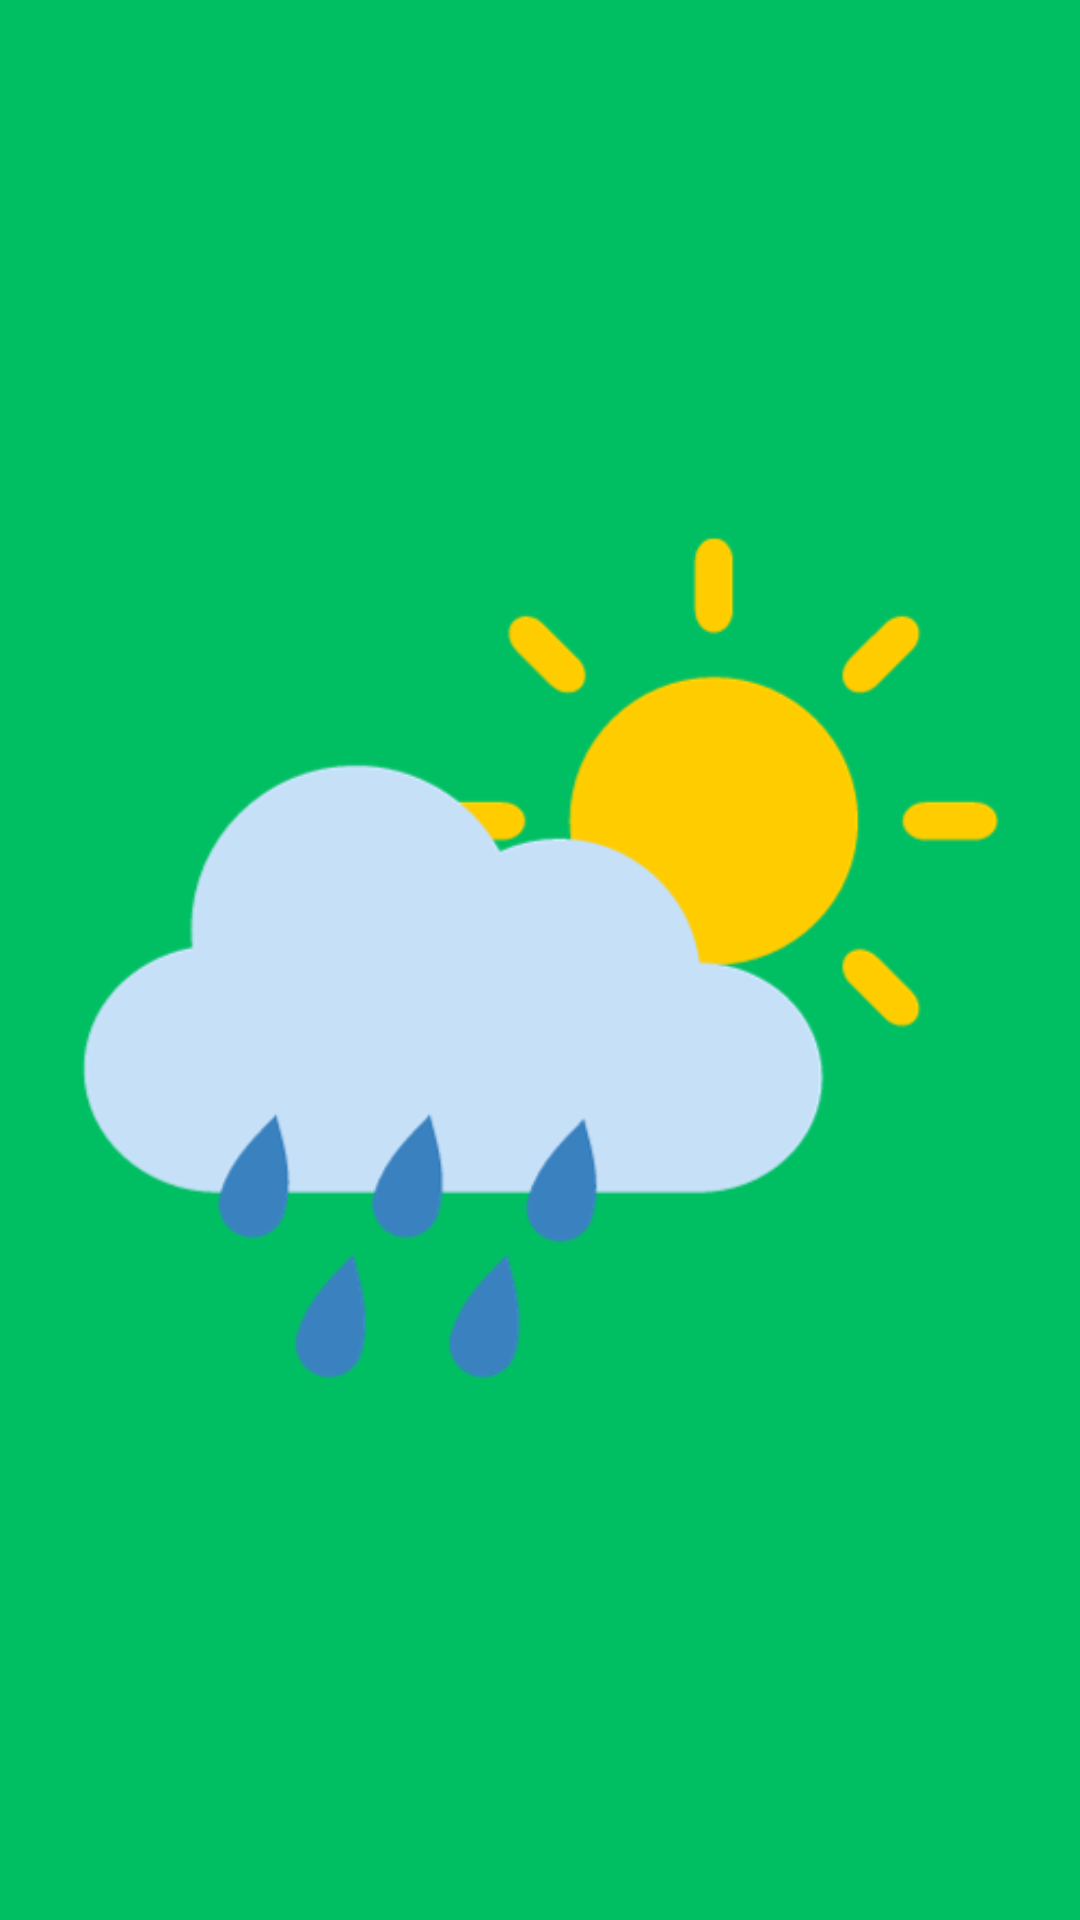

The Android layout XML behind this screen, and the referenced resources:
<!-- AndroidManifest.xml: application theme Theme.WeatherLive -->
<!-- res/layout/activity_splash.xml -->
<?xml version="1.0" encoding="utf-8"?>
<androidx.constraintlayout.widget.ConstraintLayout xmlns:android="http://schemas.android.com/apk/res/android"
    xmlns:app="http://schemas.android.com/apk/res-auto"
    xmlns:tools="http://schemas.android.com/tools"
    android:layout_width="match_parent"
    android:layout_height="match_parent"
    android:background="@color/bg"

    tools:context=".SplashActivity">

    <ImageView
        android:layout_width="match_parent"
        android:layout_height="match_parent"
        android:src="@drawable/logo"
        />

</androidx.constraintlayout.widget.ConstraintLayout>
<!-- resources referenced by this layout -->
<resources>
  <color name="bg">#00BF63</color>
  <!-- drawable logo: png bitmap (drawable, 23888 bytes) -->
  <style name="Theme.WeatherLive" parent="Base.Theme.WeatherLive" />
  <style name="Base.Theme.WeatherLive" parent="Theme.Material3.DayNight.NoActionBar">
          
          
      </style>
</resources>
